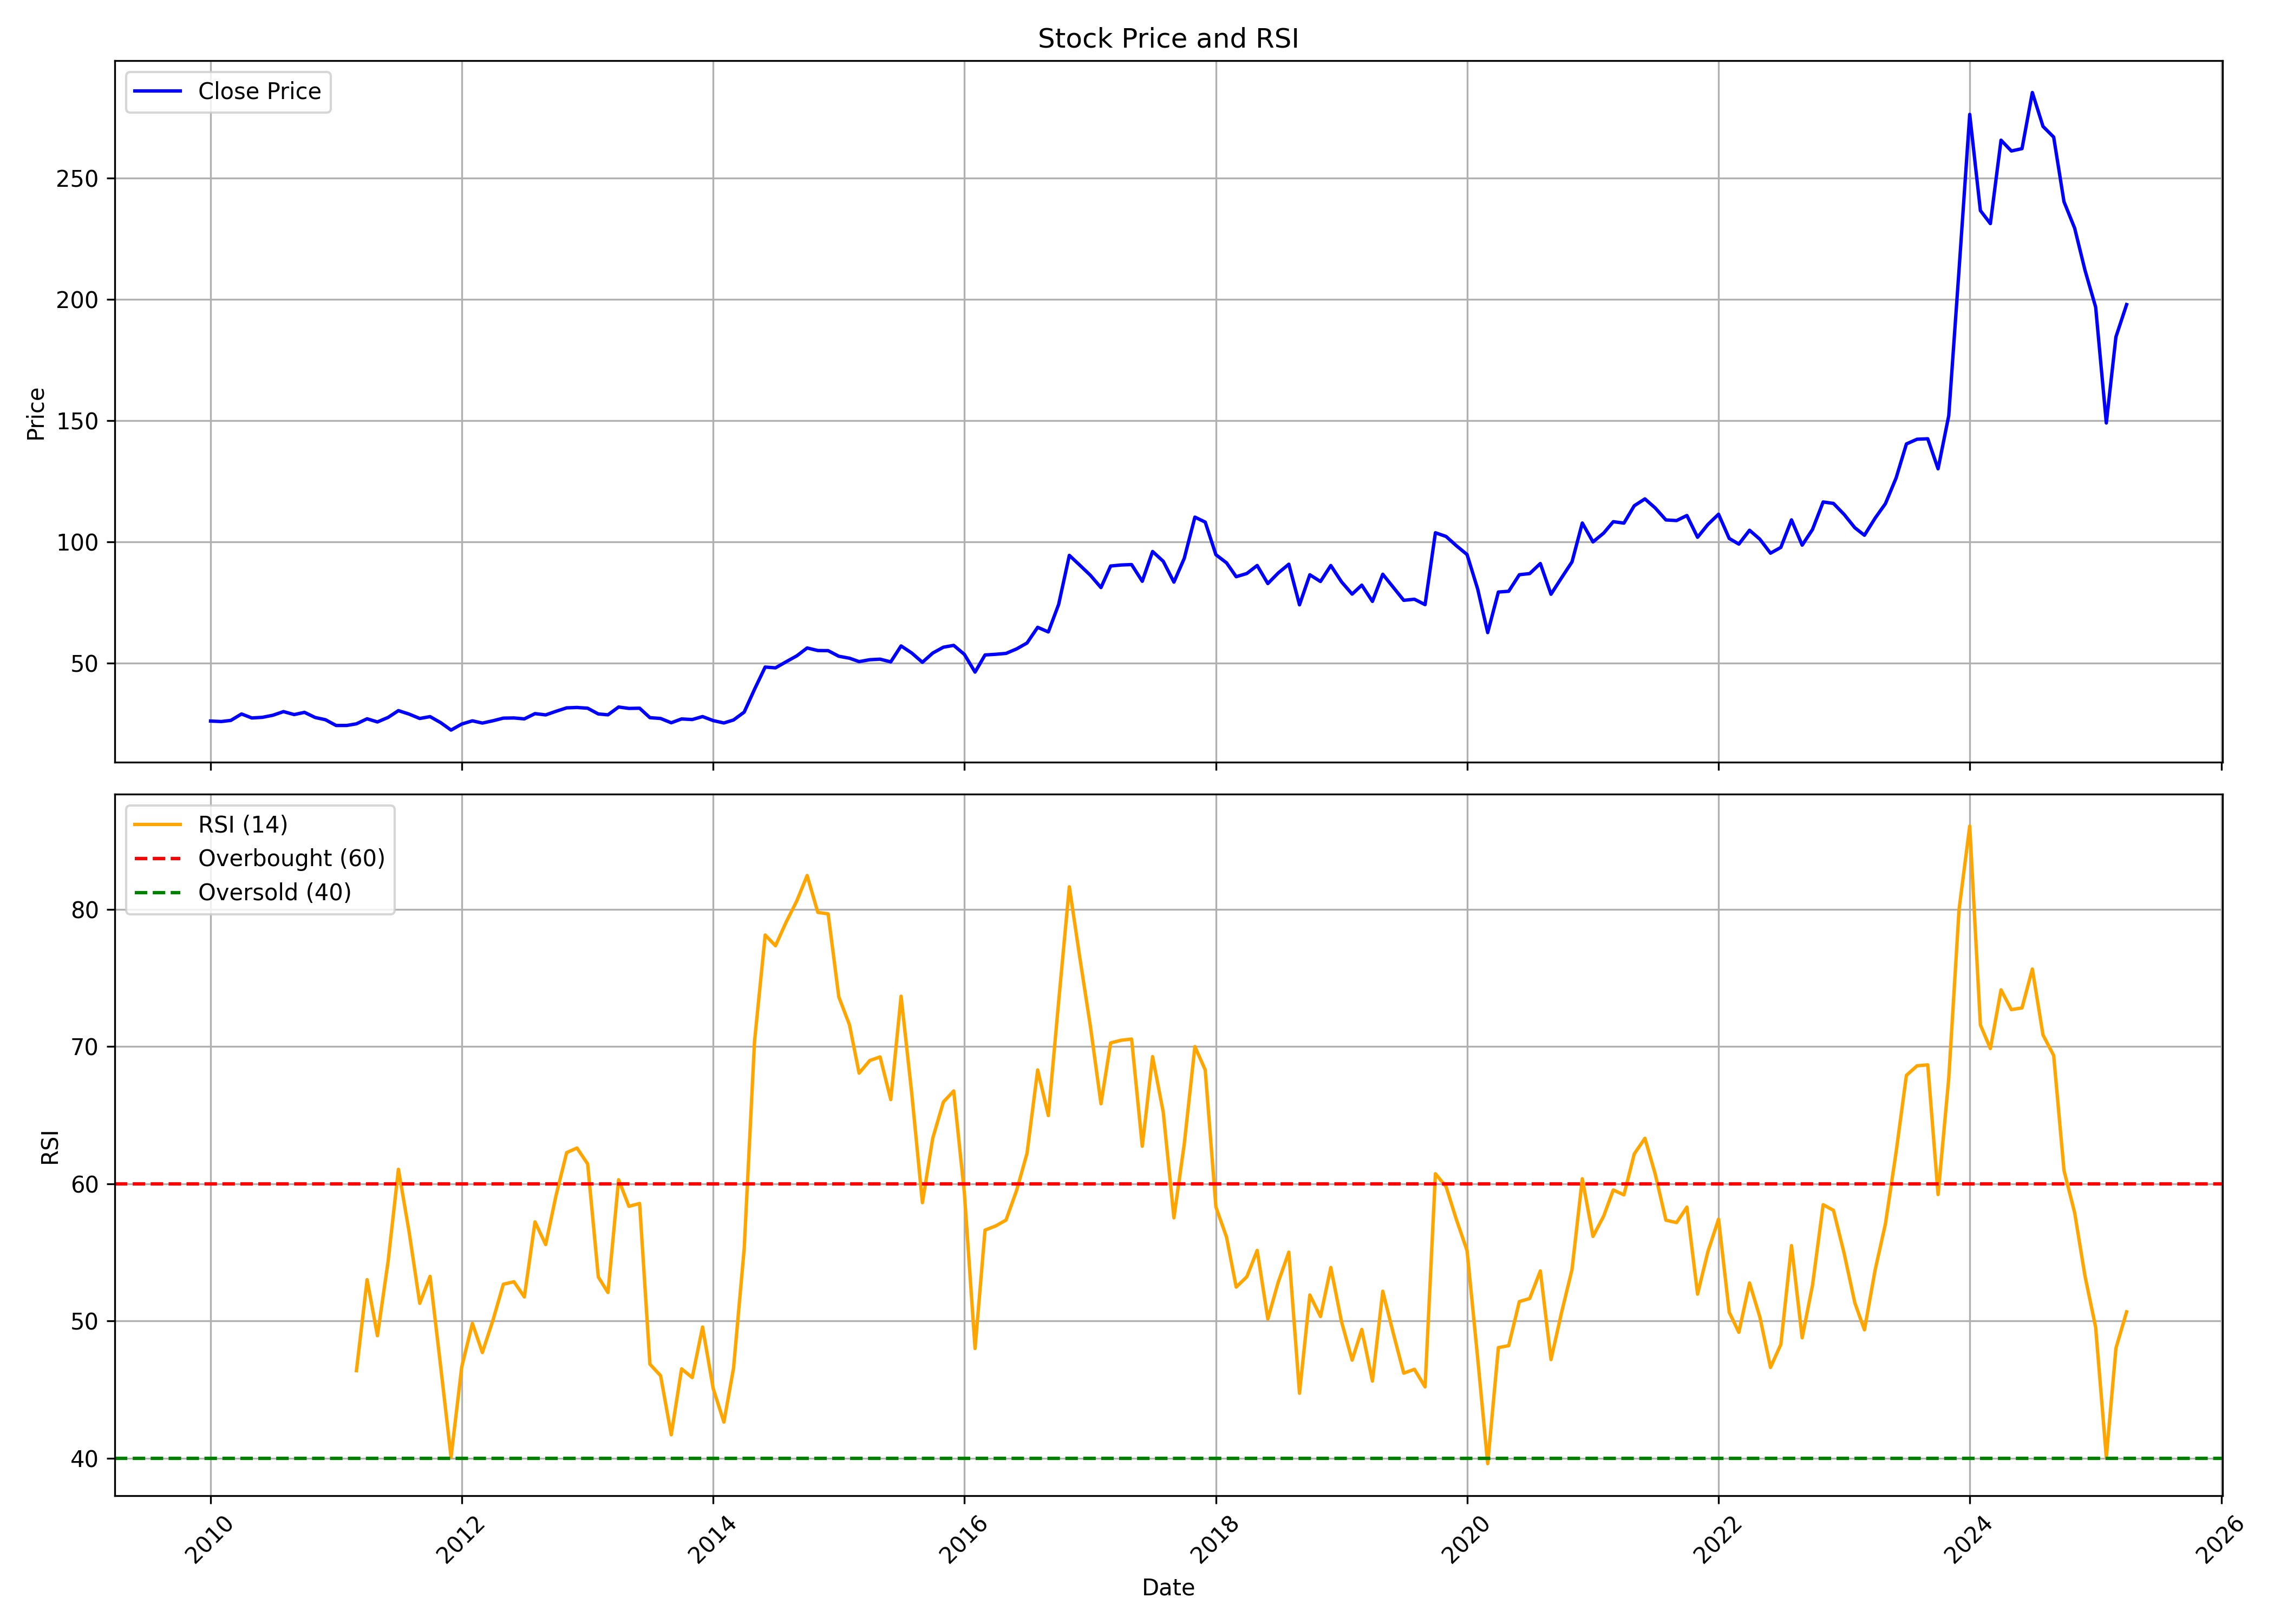

The table this chart was drawn from, first rows:
, Unnamed: 0, date, symbol, open, high, low, close, volume, rsi
0, 0, 2010-01-01, BALMLAWRIE, 25.17, 33.35, 24.45, 26.23, 21224160, 
1, 1, 2010-02-01, BALMLAWRIE, 25.22, 28.95, 25.22, 26.03, 3980716, 
2, 2, 2010-03-01, BALMLAWRIE, 26.03, 27.87, 25.5, 26.49, 3366190, 
3, 3, 2010-04-01, BALMLAWRIE, 26.63, 30.3, 26.21, 29.14, 5888763, 
4, 4, 2010-05-01, BALMLAWRIE, 29.45, 29.45, 24.91, 27.49, 2770358, 
5, 5, 2010-06-01, BALMLAWRIE, 27.49, 30.08, 25.9, 27.76, 5765618, 
6, 6, 2010-07-01, BALMLAWRIE, 27.78, 30.64, 22.99, 28.61, 4456898, 
7, 7, 2010-08-01, BALMLAWRIE, 28.71, 33.18, 28.71, 30.12, 10141988, 
8, 8, 2010-09-01, BALMLAWRIE, 29.95, 32.42, 28.32, 28.89, 3371208, 
9, 9, 2010-10-01, BALMLAWRIE, 29.84, 31.45, 27.98, 29.81, 2564682, 
10, 10, 2010-11-01, BALMLAWRIE, 29.71, 30.94, 26.28, 27.69, 1585244, 
11, 11, 2010-12-01, BALMLAWRIE, 27.28, 29.51, 24.95, 26.76, 2552734, 
12, 12, 2011-01-01, BALMLAWRIE, 26.6, 29.77, 24.13, 24.39, 1862548, 
13, 13, 2011-02-01, BALMLAWRIE, 25.09, 25.82, 22.85, 24.41, 1384975, 
14, 14, 2011-03-01, BALMLAWRIE, 24.45, 25.59, 22.51, 25.08, 1230721, 46.39
15, 15, 2011-04-01, BALMLAWRIE, 25.13, 28.67, 24.58, 27.16, 2089000, 53.01
16, 16, 2011-05-01, BALMLAWRIE, 27.69, 27.69, 23.76, 25.86, 1440878, 48.93
17, 17, 2011-06-01, BALMLAWRIE, 26.32, 28.18, 25.73, 27.71, 1516426, 54.34
18, 18, 2011-07-01, BALMLAWRIE, 27.74, 31.07, 27.58, 30.52, 2684886, 61.05
19, 19, 2011-08-01, BALMLAWRIE, 30.57, 31.54, 27.1, 29.09, 3771931, 56.51
20, 20, 2011-09-01, BALMLAWRIE, 29.09, 31.03, 27.01, 27.28, 2543902, 51.29
21, 21, 2011-10-01, BALMLAWRIE, 28.4, 29.1, 27.12, 28.05, 1233788, 53.25
22, 22, 2011-11-01, BALMLAWRIE, 28.3, 28.54, 22.3, 25.55, 1235836, 46.64
23, 23, 2011-12-01, BALMLAWRIE, 26.16, 26.16, 22.45, 22.5, 1152421, 40.09
24, 24, 2012-01-01, BALMLAWRIE, 22.69, 25.59, 21.94, 24.98, 5549604, 46.65
25, 25, 2012-02-01, BALMLAWRIE, 25, 27.84, 24.78, 26.32, 2649440, 49.84
26, 26, 2012-03-01, BALMLAWRIE, 26.26, 26.4, 24.74, 25.39, 939798, 47.7
27, 27, 2012-04-01, BALMLAWRIE, 25.93, 27.21, 25.37, 26.35, 578618, 50.08
28, 28, 2012-05-01, BALMLAWRIE, 26.07, 28.02, 25.14, 27.42, 1174798, 52.68
29, 29, 2012-06-01, BALMLAWRIE, 27.12, 28.16, 26.29, 27.5, 1159561, 52.86
30, 30, 2012-07-01, BALMLAWRIE, 27.59, 29.11, 26.26, 27.12, 1007280, 51.76
31, 31, 2012-08-01, BALMLAWRIE, 28.02, 30.26, 26.93, 29.28, 1744874, 57.22
32, 32, 2012-09-01, BALMLAWRIE, 29.29, 29.73, 26.54, 28.76, 1545679, 55.57
33, 33, 2012-10-01, BALMLAWRIE, 28.83, 31.54, 27.65, 30.24, 1740023, 59.13
34, 34, 2012-11-01, BALMLAWRIE, 30.23, 33.63, 29.49, 31.66, 2384555, 62.27
35, 35, 2012-12-01, BALMLAWRIE, 32.18, 33.06, 30.21, 31.82, 1251649, 62.61
36, 36, 2013-01-01, BALMLAWRIE, 32.25, 33.3, 30.56, 31.51, 1076201, 61.45
37, 37, 2013-02-01, BALMLAWRIE, 31.73, 31.87, 29.04, 29.15, 818144, 53.21
38, 38, 2013-03-01, BALMLAWRIE, 29.49, 30.45, 27.31, 28.79, 3157850, 52.08
39, 39, 2013-04-01, BALMLAWRIE, 29.14, 32.53, 28.99, 32.01, 1645702, 60.3
40, 40, 2013-05-01, BALMLAWRIE, 32.01, 34.3, 30.55, 31.43, 2077576, 58.36
41, 41, 2013-06-01, BALMLAWRIE, 32.22, 32.83, 29.56, 31.51, 654852, 58.56
42, 42, 2013-07-01, BALMLAWRIE, 32.87, 32.87, 27.06, 27.61, 1056396, 46.86
43, 43, 2013-08-01, BALMLAWRIE, 27.24, 28.63, 25.62, 27.29, 966636, 46.02
44, 44, 2013-09-01, BALMLAWRIE, 27.64, 28.58, 25.47, 25.52, 930834, 41.71
45, 45, 2013-10-01, BALMLAWRIE, 27.14, 27.65, 26.18, 27.09, 1334562, 46.52
46, 46, 2013-11-01, BALMLAWRIE, 27.05, 29.16, 26.01, 26.85, 1336644, 45.88
47, 47, 2013-12-01, BALMLAWRIE, 27.25, 28.55, 26.35, 28.07, 1870734, 49.57
48, 48, 2014-01-01, BALMLAWRIE, 28.19, 29.42, 26.34, 26.41, 1234266, 45.07
49, 49, 2014-02-01, BALMLAWRIE, 26.35, 27.14, 25.03, 25.44, 1074510, 42.64
50, 50, 2014-03-01, BALMLAWRIE, 25.44, 28.28, 25.23, 26.66, 1532490, 46.56
51, 51, 2014-04-01, BALMLAWRIE, 26.79, 31.71, 26.71, 29.9, 3236742, 55.27
52, 52, 2014-05-01, BALMLAWRIE, 29.9, 42.42, 29.52, 39.3, 8467878, 70.36
53, 53, 2014-06-01, BALMLAWRIE, 39.96, 49.71, 39.96, 48.48, 10156446, 78.12
54, 54, 2014-07-01, BALMLAWRIE, 49.44, 53.14, 43.6, 48.15, 8658522, 77.34
55, 55, 2014-08-01, BALMLAWRIE, 48.22, 52.3, 44.53, 50.67, 6985686, 79.07
56, 56, 2014-09-01, BALMLAWRIE, 50.68, 57.08, 50.21, 53.11, 7591548, 80.61
57, 57, 2014-10-01, BALMLAWRIE, 54.17, 57.91, 49.94, 56.35, 2382828, 82.46
58, 58, 2014-11-01, BALMLAWRIE, 56.35, 61.65, 49.86, 55.29, 11743188, 79.77
59, 59, 2014-12-01, BALMLAWRIE, 54.74, 56.46, 45.69, 55.25, 4916400, 79.66
... 124 more rows
